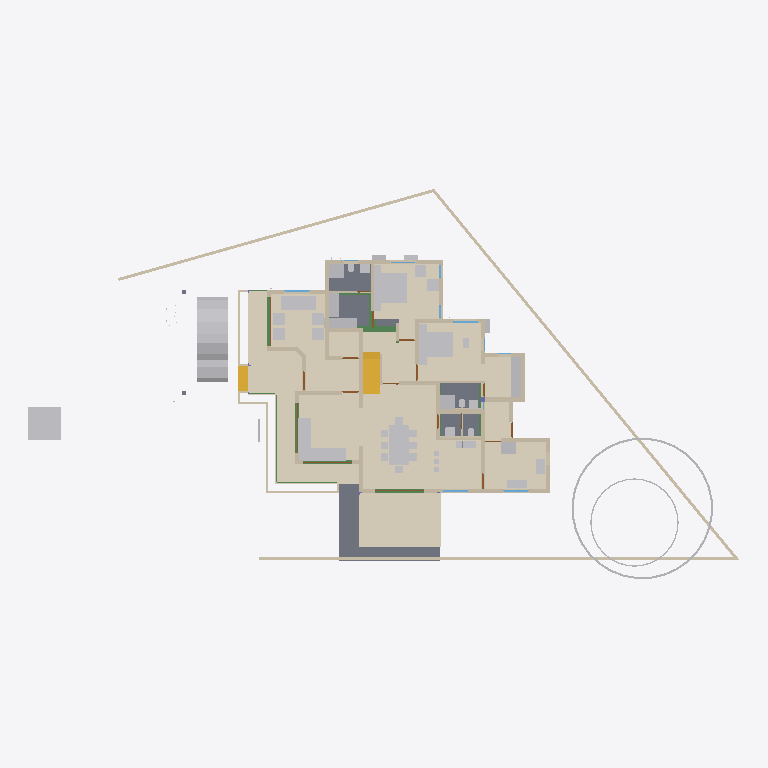
Plan cut of the same IFC building model at storey 'GF' (level 0.45 m, cut at 1.85 m), seen from above with north up, elements coloured by IFC class: 44 walls (beige), 39 other elements (light grey), 12 doors (brown), 11 beams (green), 6 slabs (grey), 4 windows (light blue), 3 coverings (cream), 2 stair flights (yellow). Cut surfaces are drawn darker.
Extent 43.3 m × 23.8 m × 11.0 m (x, y, z). Storeys (9): Footing at -0.72 m; 00 at 0.00 m; AC at 0.00 m; GF-P at 0.00 m; GF at 0.45 m; GF Lintel at 2.55 m; FF at 3.60 m; FF Lintel at 5.80 m; SF at 6.45 m. Elements (919): 267 IfcWall, 216 IfcBeam, 126 IfcColumn, 75 IfcPipeSegment, 33 IfcFurniture, 30 IfcSlab, 24 IfcWindow, 23 IfcDoor, 23 IfcRailing, 16 IfcSanitaryTerminal, 15 IfcDistributionChamberElement, 11 IfcRoof.

HEADER;
FILE_DESCRIPTION(('ViewDefinition[DesignTransferView]'),'2;1');
FILE_NAME('AnilIFC.ifc','2025-06-11T23:36:37+05:30',(''),(''),'IfcOpenShell 0.8.2','Bonsai 0.8.2','');
FILE_SCHEMA(('IFC4X3'));
ENDSEC;
DATA;
#1=IFCPROJECT('0$WNUybvfAYORhaB4XNFsz',$,'My Project',$,$,$,$,(#14,#26),#9);
#30=IFCSITE('3M0IN1zgbAER3qQbvbHEyN',$,'My Site',$,$,#21593,$,$,$,$,$,$,$,$);
#2446=IFCSITE('1Q_c7uVcTCngKTLSlSECoW',$,'Site',$,$,#21603,#2459,$,$,$,$,$,$,$);
#36=IFCBUILDING('1$IA7hdqP7iPKszbJPMQXv',$,'My Building',$,$,#21598,$,$,$,$,$,$);
#42=IFCBUILDINGSTOREY('2kIwN_l2HEff17hxWulS$t',$,'00',$,$,#21448,$,$,$,$);
#96=IFCBUILDINGSTOREY('1ytHU9NMr9xuhR6nOuParS',$,'GF',$,$,#259126,$,$,$,$);
#113=IFCBUILDINGSTOREY('02Wk4pOKz6S8OjqfsSxw3f',$,'FF',$,$,#212981,$,$,$,$);
#12120=IFCBUILDINGSTOREY('30jjxh13H5ZfRPWBSBUv3P',$,'GF Lintel',$,$,#205699,$,$,$,$);
#63201=IFCBUILDINGSTOREY('29$z2S3$n8RvRPKj7iW$sZ',$,'SF',$,$,#63429,$,$,$,$);
#108970=IFCBUILDINGSTOREY('3iWuMSe1v7khUzkZ98yZ0Z',$,'Footing',$,$,#108991,$,$,$,$);
#254164=IFCBUILDINGSTOREY('0hSkQ7R7j6iwbn$mabHG_z',$,'AC',$,$,#254180,$,$,$,$);
#254475=IFCBUILDINGSTOREY('17e8_SOoX1N969VhM7p27j',$,'GF-P',$,$,#254491,$,$,$,$);
#276300=IFCBUILDINGSTOREY('2Qmj$XeZb8nw_ZcmXcYRB7',$,'FF Lintel',$,$,#276326,$,$,$,$);
#262073=IFCCOVERING('30fSC4O5j3CB$Dk5H7lFs0',$,'Covering.001',$,$,#262128,#262087,$,$);
#277722=IFCCOVERING('2qKwhCDGX0KgYMPSj_J_bq',$,'Covering.001',$,$,#277771,#277738,$,$);
#277772=IFCCOVERING('3MYM6S3Jf0_O8wl3_PMk7D',$,'Covering.001',$,$,#277855,#277788,$,$);
#9759=IFCVEHICLE('1oADfEVWn0tPCUY0EM8eBG',$,'Vehicle',$,$,#44509,#9791,$,$);
#15926=IFCSLAB('0jKIsjEsnD1OzlWHdbrHaP',$,'Slab',$,$,#260101,#15940,$,$);
#14987=IFCWALL('3QvJTaeo13jR4q00Btfvpq',$,'Wall',$,$,#70690,#14998,$,$);
#15105=IFCWALL('2$tbsWQJT3PftHdFdSZRzF',$,'Wall',$,$,#70658,#15116,$,$);
#18400=IFCFURNITURE('1R50XvKDL8EfbTnGY_njcY',$,'Furniture',$,$,#259211,#18399,$,$);
#245824=IFCEARTHWORKSCUT('3BB3EOeNDBbh3wKPIfxmm_',$,'test',$,$,#245839,#245834,$,.BASE_EXCAVATION.);
#25612=IFCFURNITURE('2akChVyKvEohXfhOaKw10T',$,'Furniture',$,$,#259196,#25644,$,$);
#18777=IFCFURNITURE('1aP3zeWsL0ZQXEuRipuWXs',$,'Furniture',$,$,#259291,#18776,$,$);
#14884=IFCWALL('0MuvIxI8bFFxmzWw1hEsL7',$,'Wall',$,$,#70633,#14890,$,$);
#76381=IFCGEOGRAPHICELEMENT('2pfiLi3vv79x_8U6RE3CYp',$,'GeographicElement',$,$,#76413,#76449,$,$);
#25270=IFCFURNITURE('1LH09B9mjBF9cFS_bJydOX',$,'Furniture',$,$,#260116,#25301,$,$);
#260761=IFCSLAB('35zqa2F7v4qPCSmILTDJ6a',$,'Slab',$,$,#260791,#260772,$,$);
#260886=IFCSLAB('0bDQP6tcn4Og7Qe7jnH8Ym',$,'Slab',$,$,#261216,#260897,$,$);
#10353=IFCSTAIRFLIGHT('2Zm0rZgTbDdgxMEp5bq$9_',$,'StairFlight',$,$,#219994,#10385,$,12,11,0.183333337306976,0.150000005960464,.STRAIGHT.);
#261115=IFCSLAB('22RkFxv3DEL8I9nMeh78Jw',$,'Slab',$,$,#261241,#261126,$,$);
#261084=IFCSLAB('2seLeMeHD9zgkmalz8MFZW',$,'Slab',$,$,#261114,#261095,$,$);
#299=IFCWALL('3YOHcsAdT3PO$57Bo2wlO0',$,'Wall',$,$,#260396,#310,$,$);
#17628=IFCFURNITURE('17qZxJfnjAUwxgeyWuttn3',$,'Furniture',$,$,#259161,#17627,$,$);
#604=IFCWALL('0vQHFjq6DDjRfeuf4$xxQH',$,'Wall',$,$,#260401,#615,$,$);
#188=IFCWALL('1PzxetMNn7avsyHCxKbrs1',$,'Wall',$,$,#260371,#199,$,$);
#25314=IFCFURNITURE('0Rgq7HzdzEhvU_dNff47Wu',$,'Furniture',$,$,#259191,#25343,$,$);
#516=IFCWALL('0kHakQ$Fb8lPUKd_GxCfr6',$,'Wall',$,$,#260581,#527,$,$);
#74869=IFCGEOGRAPHICELEMENT('3qyTpdBrLCaxCPBVEhKmZp',$,'GeographicElement',$,$,#76320,#74901,$,$);
#423=IFCWALL('1yZ5GwNe15fArSzrc3cNGE',$,'Wall',$,$,#260411,#434,$,$);
#25122=IFCFURNITURE('0eMwo17SHA2AtkijqvowIK',$,'Furniture',$,$,#259281,#25153,$,$);
#6545=IFCSTAIRFLIGHT('3mjK21MVj5Wxp88atmNL9l',$,'StairFlight',$,$,#60989,#6544,$,2,1,0.150000005960464,0.25,.STRAIGHT.);
#25161=IFCFURNITURE('3ia0j471fEl9_3EcPDtlMf',$,'Furniture',$,$,#259186,#29497,$,$);
#1217=IFCWALL('2Q5YCkzor9Ngjftvgr0hJV',$,'Wall',$,$,#260481,#1228,$,$);
#23313=IFCSANITARYTERMINAL('2AQwLasl50KvvqUmlCa0I7',$,'SanitaryTerminal',$,$,#260441,#23345,$,$);
#25356=IFCSANITARYTERMINAL('0DGlzq0Xv7KwIjCvA14zlk',$,'SanitaryTerminal',$,$,#260511,#25369,$,$);
#19988=IFCWALL('1w6VKMxRj2hObZ_QLhIAvk',$,'Wall',$,$,#260391,#19999,$,$);
#153666=IFCBEAM('0MIPwZEUXATv$BBWagWbD4',$,'Beam',$,$,#153932,#153677,$,$);
#1892=IFCWALL('2btlAvQzb6KvChKkPyT1tL',$,'Wall',$,$,#260611,#1903,$,$);
#220591=IFCWALL('3GMSJZXA14vBkb5sJHOMvl',$,'Wall',$,$,#260591,#220628,$,$);
#82229=IFCWALL('1dZywMfXH8hBJcwgdnriym',$,'Wall',$,$,#260641,#82266,$,$);
#1756=IFCWALL('1k48VKPdv0Vg_oNqsf$EZh',$,'Wall',$,$,#260381,#1767,$,$);
#699=IFCWALL('1YEXD_311BPxR14yKIlEMz',$,'Wall',$,$,#260386,#710,$,$);
#842=IFCWALL('3BP$Kj7eL8rfLzufr5wfXy',$,'Wall',$,$,#260416,#853,$,$);
#85080=IFCELECTRICAPPLIANCE('3r3ymMflv8O8jCD$O86PPW',$,'ElectricAppliance',$,$,#260131,#85111,$,$);
#57461=IFCWALL('22p$gjPlf4_fmH50hLiwEg',$,'Wall',$,$,#165724,#57472,$,$);
#392=IFCWALL('3Qya9ZYJP97B1xsfIiUBer',$,'Wall',$,$,#260421,#403,$,$);
#454=IFCWALL('1cEUYXkQ18g8A2AkmtiTwk',$,'Wall',$,$,#260486,#465,$,$);
#130=IFCWALL('04CHTr6Lj4wPvBnmyPYJ6Z',$,'Wall',$,$,#260366,#138,$,$);
#1440=IFCWALL('3GLM2Z4Pf1HOc7RaVPeooN',$,'Wall',$,$,#260461,#1451,$,$);
#4273=IFCWALL('1oh7zEnUH4yxmpd05lCSWC',$,'Wall',$,$,#260451,#4284,$,$);
#86224=IFCSANITARYTERMINAL('2biCU27_zEgBtPNwtE6wvd',$,'SanitaryTerminal',$,$,#260546,#86256,$,$);
#260792=IFCSLAB('2RGWpK8z13gPqUkrBxSTzt',$,'Slab',$,$,#260825,#260803,$,$);
#59003=IFCWALL('0QbKQ4QwXCE91xtueIIBH_',$,'Wall',$,$,#165935,#59014,$,$);
#222626=IFCBEAM('0rFvcNLZ9CSuFVM_t9qACn',$,'Beam',$,$,#222627,#222637,$,$);
#149790=IFCBEAM('1a$n3x3YjFg97HuR3xHsyR',$,'Beam',$,$,#152152,#149801,$,$);
#22162=IFCFURNITURE('1HAj9Qqb15fxKqqLnUY5tx',$,'Furniture',$,$,#259171,#22194,$,$);
#22214=IFCFURNITURE('0KTzOcFqX39OX7TZqBe6XZ',$,'Furniture',$,$,#259176,#22227,$,$);
#22327=IFCFURNITURE('2JUXPztkjFqBln5k4xn9m1',$,'Furniture',$,$,#259166,#22340,$,$);
#22355=IFCFURNITURE('1ER_YDI7H04eJegewwbPZx',$,'Furniture',$,$,#259181,#22368,$,$);
#22388=IFCFURNITURE('31n1J_$I57pu5jDAm8k1r8',$,'Furniture',$,$,#259296,#22401,$,$);
#57537=IFCWALL('0RVWYaWSX1oeXNJZV9D28p',$,'Wall',$,$,#165897,#57548,$,$);
#36450=IFCWALL('1bzvSivc55Gu6ANT5eBo$k',$,'Wall',$,$,#260566,#36462,$,$);
#238580=IFCSANITARYTERMINAL('1Z8TkyZjD51erRHz0hnI0S',$,'SanitaryTerminal',$,$,#260656,#238593,$,$);
#1657=IFCWALL('1k5DFfksL0DBm8B9dpCj$F',$,'Wall',$,$,#260376,#1668,$,$);
#86279=IFCELECTRICAPPLIANCE('1lTy1pOgr4efy1fl4xNZg$',$,'ElectricAppliance',$,$,#260506,#86311,$,$);
#22421=IFCFURNITURE('2zy8cDFfn09g6xCglxdYzf',$,'Furniture',$,$,#259301,#22434,$,$);
#29358=IFCWALL('3U3_2IE6LES8tAXzbZT3By',$,'Wall',$,$,#260456,#29370,$,$);
#151408=IFCBEAM('11UmVD6Hv2zOoPXsLeu2$6',$,'Beam',$,$,#218179,#151419,$,$);
#945=IFCWALL('3f0b5i_z5A1wo_s5RrCXKn',$,'Wall',$,$,#260361,#956,$,$);
#150465=IFCBEAM('3oiz4vW992SAq93f3Yx8gc',$,'Beam',$,$,#218332,#150476,$,$);
#900=IFCWALL('1fOjCHp7n9IvAaRIenRr6l',$,'Wall',$,$,#260356,#911,$,$);
#203167=IFCBEAM('22_wkkyJTASv2_SAKEkap7',$,'Beam',$,$,#203353,#203178,$,$);
#23233=IFCSANITARYTERMINAL('0AyAwyofT05v1O_NxO0jH2',$,'SanitaryTerminal',$,$,#260436,#23265,$,$);
#25460=IFCSANITARYTERMINAL('0u$EF64DX2vwQITCsVFWKX',$,'SanitaryTerminal',$,$,#260536,#25473,$,$);
#48854=IFCBEAM('3U47t32W1D9x3RIjIi17rc',$,'Beam',$,$,#259331,#48865,$,$);
#2056=IFCWALL('3m9H6N70nCXvzVOEeycG90',$,'Wall',$,$,#260636,#2067,$,$);
#19350=IFCWALL('1vmHNPZZf35A3$ZzlI3hrB',$,'Wall',$,$,#265136,#19361,$,$);
#25382=IFCSANITARYTERMINAL('2vD3tSgcTBU8lPnKKbK96B',$,'SanitaryTerminal',$,$,#260516,#25395,$,$);
#113194=IFCWALL('1WVu$Hs8fEuOKpLmv8LTuy',$,'Wall',$,$,#260496,#113205,$,$);
#268=IFCWALL('2RgLl6fRz15frDI_PC4t9e',$,'Wall',$,$,#260446,#279,$,$);
#225456=IFCUNITARYEQUIPMENT('2mz4WY6e9A9uGVHFg7b5gC',$,'UnitaryEquipment',$,$,#254186,#225469,$,$);
#225581=IFCUNITARYEQUIPMENT('3n4NxfbO1D$RrNk6KODjXM',$,'UnitaryEquipment',$,$,#254196,#225594,$,$);
#225826=IFCUNITARYEQUIPMENT('3Yv$sbS$b2rO2b0ifjv81B',$,'UnitaryEquipment',$,$,#254216,#225834,$,$);
#1275=IFCWALL('1Cqmx66HL5neqXAJZajN7t',$,'Wall',$,$,#260661,#1286,$,$);
#25207=IFCFURNITURE('2uCA7urEX5jwtO78eo2CJ0',$,'Furniture',$,$,#260106,#25220,$,$);
#25249=IFCFURNITURE('1SXHrIKEbF3Avs1_u_np1P',$,'Furniture',$,$,#260111,#25262,$,$);
#144755=IFCBEAM('0B6eWAhgv6quuiFEWbSInz',$,'Beam',$,$,#200019,#144766,$,$);
#53022=IFCBEAM('0lKseJo1n4YASRH6Y4ypCb',$,'Beam',$,$,#259346,#53033,$,$);
#98460=IFCFURNITURE('2o32gnRgj7JOnZ46_g1ygp',$,'Furniture',$,$,#260161,#98492,$,$);
#209764=IFCWALL('0qBCl2ugT0JfvcYXuy7ufx',$,'Wall',$,$,#280380,#209776,$,$);
#1172=IFCWALL('2GwPRnCnz058ACz_ZbcJ05',$,'Wall',$,$,#260406,#1183,$,$);
#18632=IFCFURNITURE('2XUZmvobvC1gsAzioRJWb7',$,'Furniture',$,$,#259286,#18631,$,$);
#98113=IFCFURNITURE('10jljVhcr49Q09$4qRzO8T',$,'Furniture',$,$,#260156,#98129,$,$);
#57210=IFCWALL('3YfBuLdxrF$B0Hmh7k8yp1',$,'Wall',$,$,#165760,#57216,$,$);
#8728=IFCWALL('3qfYgnsDr4lOY1$heKB0gB',$,'Wall',$,$,#260471,#8739,$,$);
#34346=IFCDOOR('0OUxOPs7zFRAy3HKSliQuy',$,'Door',$,$,#257830,#34378,$,$,$,$,$,$);
#203391=IFCBEAM('2U3cZlwZDD7fjBU6g6wJMw',$,'Beam',$,$,#203474,#203402,$,$);
#12346=IFCWINDOW('0zYJNjOTb6Oelsb$WsOYpt',$,'Window',$,$,#242507,#242273,$,$,$,$,$,$);
#44369=IFCWINDOW('2AXODSD9H4TBazalqQTBzE',$,'Window',$,$,#242552,#242347,$,$,$,$,$,$);
#12426=IFCWINDOW('2habVzn5L6_PTFJWWyAnt3',$,'Window',$,$,#112406,#242421,$,$,$,$,$,$);
#36283=IFCWINDOW('3S2DG3hP1E$Qly$gP9r6xG',$,'Window',$,$,#242522,#242458,$,$,$,$,$,$);
#573=IFCWALL('2Qu9Lk0Sn4FwvPmybXWNcw',$,'Wall',$,$,#260491,#584,$,$);
#12800=IFCDOOR('39JD$kR8X0NPRTeSE4w5EH',$,'Door',$,$,#257845,#34459,$,$,$,$,$,$);
#12250=IFCDOOR('2BRBKprhj7ox11yrDLu5ws',$,'Door',$,$,#257860,#36046,$,$,$,$,$,$);
#46961=IFCDOOR('05FZZvsyf959qcUkPSLQsf',$,'Door',$,$,#257875,#46992,$,$,$,$,$,$);
#23273=IFCSANITARYTERMINAL('20JUjhvWbBRRjSV1SLXVka',$,'SanitaryTerminal',$,$,#260646,#23305,$,$);
#25408=IFCSANITARYTERMINAL('0qCZoCmrD1B9CO5Kg0plPw',$,'SanitaryTerminal',$,$,#260651,#25421,$,$);
#25434=IFCSANITARYTERMINAL('2JE6HIrKjAm9pFdRxgG_wV',$,'SanitaryTerminal',$,$,#260541,#25447,$,$);
#252257=IFCPIPESEGMENT('1RqUWIGuv25gO4msIGhaL6',$,'PipeSegment',$,$,#254597,#252291,$,.FLEXIBLESEGMENT.);
#2101=IFCWALL('31H7rpK8j5AxAH6BkyaHYJ',$,'Wall',$,$,#260431,#2112,$,$);
#203739=IFCBEAM('3j2TBnNUr6rw22fCpcS01U',$,'Beam',$,$,#204781,#203750,$,$);
#201105=IFCWALL('3akkZCONn2Ve5yF4U7_f5I',$,'Wall',$,$,#260526,#201116,$,$);
#7729=IFCDOOR('37XBfoiR9CC8Z2aqM4SSLX',$,'Door',$,$,#257935,#105101,$,2.5,1.20000004768372,$,.DOUBLE_DOOR_SINGLE_SWING.,$);
#201014=IFCWALL('3WIbNLS754UOOY3WD4O$Nb',$,'Wall',$,$,#260521,#201025,$,$);
#219=IFCWALL('39gy8cisvE_w7dB63Qf6OF',$,'Wall',$,$,#260426,#230,$,$);
#20123=IFCWALL('23C6IFMfT5c9qVYymYr$CN',$,'Wall',$,$,#260531,#20134,$,$);
#8562=IFCDOOR('3ZIUuFX4rDR9$bSvgjc5TE',$,'Door',$,$,#257695,#8594,$,2.09999990463257,1.0,$,$,$);
#8645=IFCDOOR('2UjVVGJ019BhbGENzFeo0K',$,'Door',$,$,#257740,#8677,$,2.09999990463257,1.0,$,$,$);
#16586=IFCDOOR('2d$Yu4lrr8$umwNuJsWcIT',$,'Door',$,$,#257770,#16617,$,2.09999990463257,1.0,$,$,$);
#45833=IFCDOOR('13QPx40Sf9deEo$TJrkY7_',$,'Door',$,$,#279274,#45864,$,2.09999990463257,1.0,$,$,$);
#9056=IFCDOOR('1sxU$Mfl19XPss$WbGuLQv',$,'Door',$,$,#257755,#9087,$,2.09999990463257,1.0,$,$,$);
#82142=IFCDOOR('3TNLait05DbuY2WrpAGwyy',$,'Door',$,$,#257920,#82173,$,2.09999990463257,1.0,$,.SINGLE_SWING_RIGHT.,$);
#199191=IFCDOOR('1P_K0rKz91ceKgAfng2tuU',$,'Door',$,$,#257950,#199199,$,2.09999990463257,1.0,$,$,$);
ENDSEC;